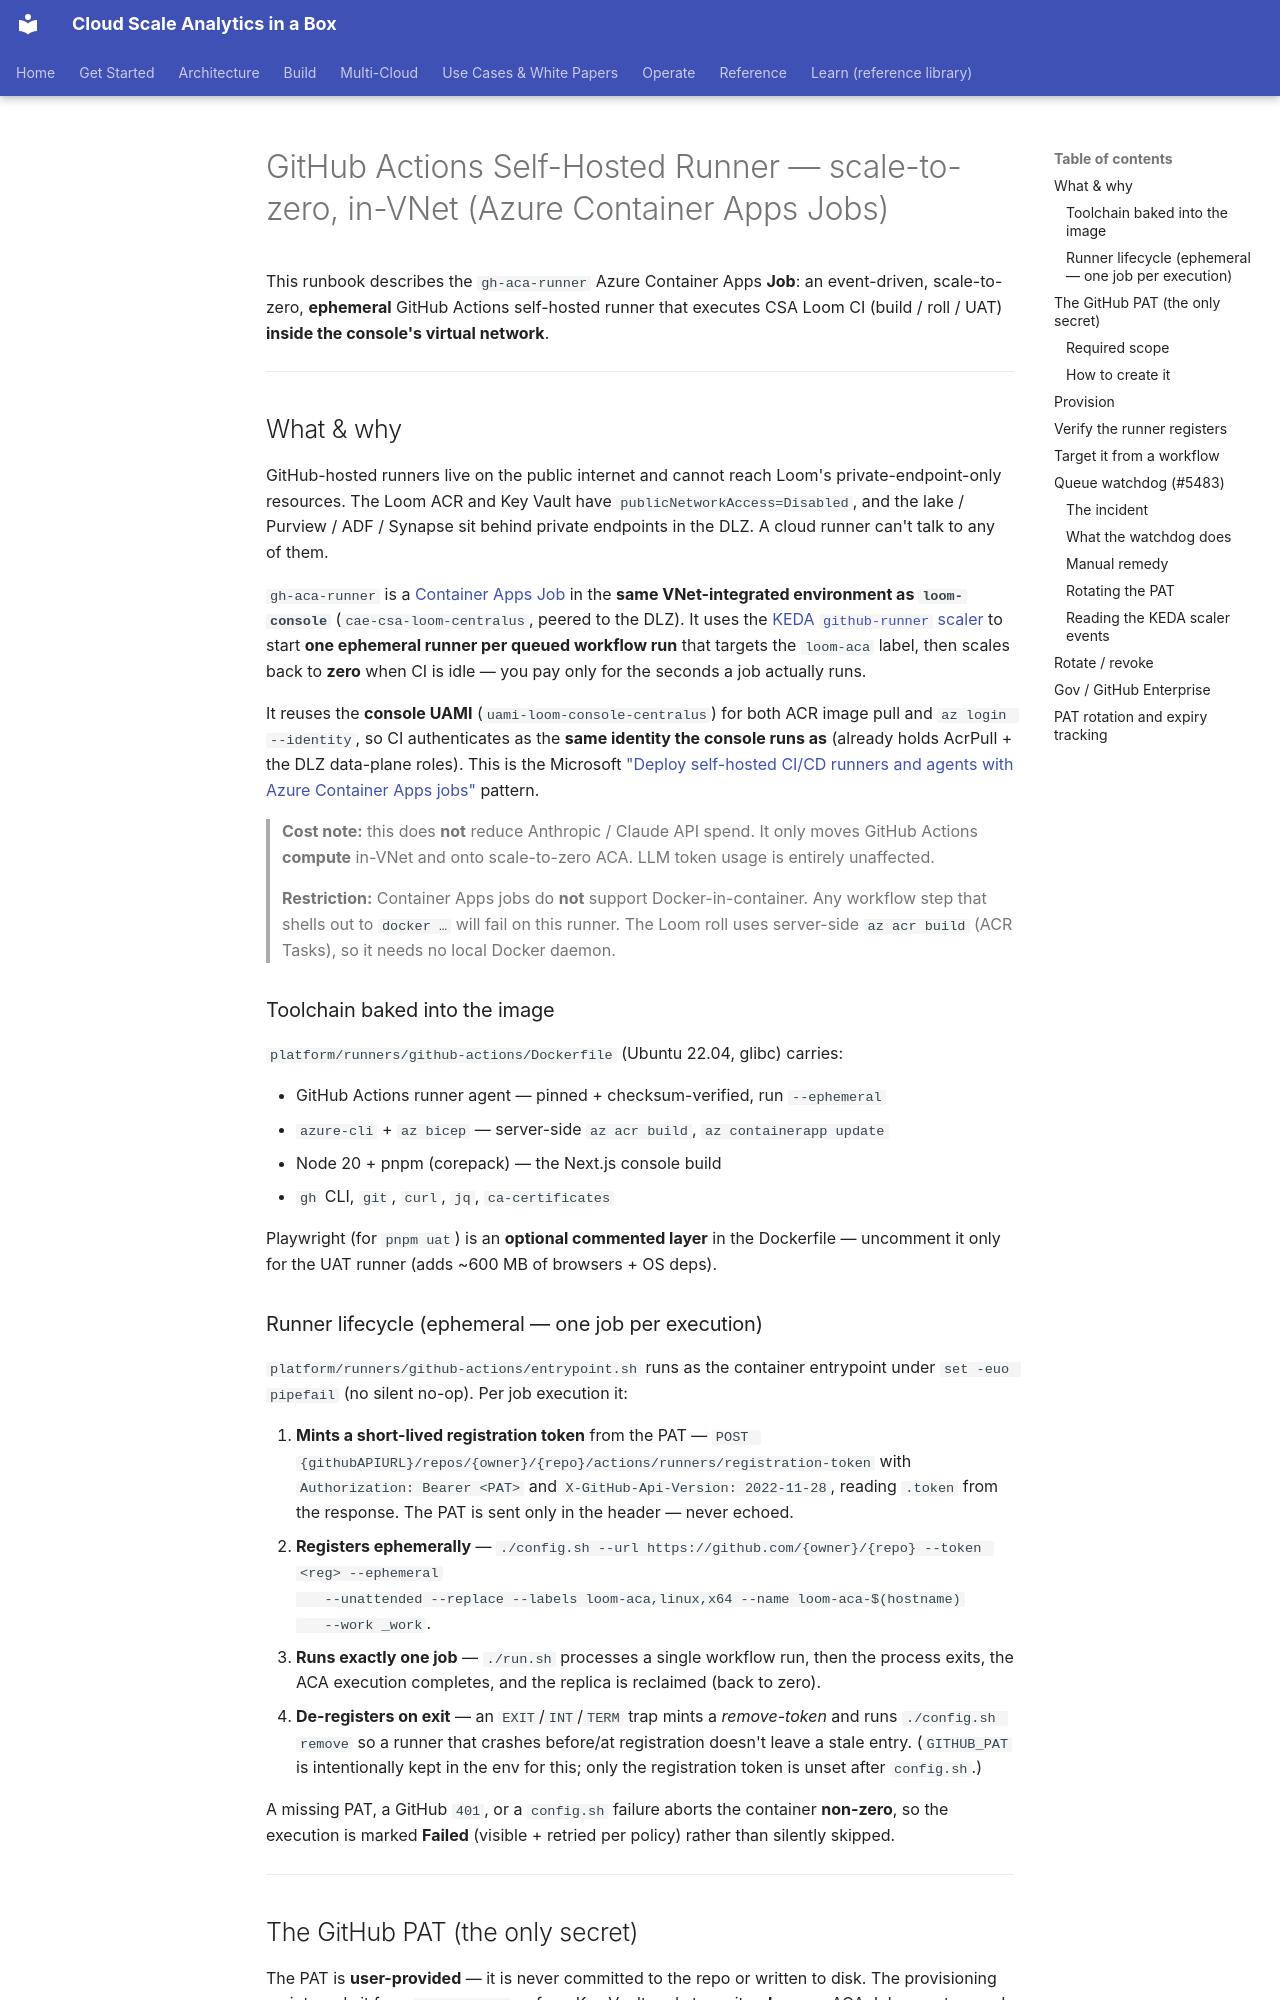

repository: fgarofalo56/csa-inabox · page: fiab/github-actions-runner/index.html · generator: mkdocs

# GitHub Actions Self-Hosted Runner — scale-to-zero, in-VNet (Azure Container Apps Jobs)

This runbook describes the `gh-aca-runner` Azure Container Apps **Job**: an
event-driven, scale-to-zero, **ephemeral** GitHub Actions self-hosted runner
that executes CSA Loom CI (build / roll / UAT) **inside the console's virtual
network**.

---

## What & why

GitHub-hosted runners live on the public internet and cannot reach Loom's
private-endpoint-only resources. The Loom ACR and Key Vault have
`publicNetworkAccess=Disabled`, and the lake / Purview / ADF / Synapse sit
behind private endpoints in the DLZ. A cloud runner can't talk to any of them.

`gh-aca-runner` is a [Container Apps Job](https://learn.microsoft.com/azure/container-apps/jobs#event-driven-jobs)
in the **same VNet-integrated environment as `loom-console`** (`cae-csa-loom-centralus`,
peered to the DLZ). It uses the [KEDA `github-runner` scaler](https://keda.sh/docs/latest/scalers/github-runner/)
to start **one ephemeral runner per queued workflow run** that targets the
`loom-aca` label, then scales back to **zero** when CI is idle — you pay only
for the seconds a job actually runs.

It reuses the **console UAMI** (`uami-loom-console-centralus`) for both ACR
image pull and `az login --identity`, so CI authenticates as the **same
identity the console runs as** (already holds AcrPull + the DLZ data-plane
roles). This is the Microsoft
["Deploy self-hosted CI/CD runners and agents with Azure Container Apps jobs"](https://learn.microsoft.com/azure/container-apps/tutorial-ci-cd-runners-jobs?pivots=container-apps-jobs-self-hosted-ci-cd-github-actions)
pattern.

> **Cost note:** this does **not** reduce Anthropic / Claude API spend. It only
> moves GitHub Actions **compute** in-VNet and onto scale-to-zero ACA. LLM token
> usage is entirely unaffected.

> **Restriction:** Container Apps jobs do **not** support Docker-in-container.
> Any workflow step that shells out to `docker …` will fail on this runner. The
> Loom roll uses server-side `az acr build` (ACR Tasks), so it needs no local
> Docker daemon.

### Toolchain baked into the image

`platform/runners/github-actions/Dockerfile` (Ubuntu 22.04, glibc) carries:

- GitHub Actions runner agent — pinned + checksum-verified, run `--ephemeral`
- `azure-cli` + `az bicep` — server-side `az acr build`, `az containerapp update`
- Node 20 + pnpm (corepack) — the Next.js console build
- `gh` CLI, `git`, `curl`, `jq`, `ca-certificates`

Playwright (for `pnpm uat`) is an **optional commented layer** in the Dockerfile —
uncomment it only for the UAT runner (adds ~600 MB of browsers + OS deps).

### Runner lifecycle (ephemeral — one job per execution)

`platform/runners/github-actions/entrypoint.sh` runs as the container entrypoint
under `set -euo pipefail` (no silent no-op). Per job execution it:

1. **Mints a short-lived registration token** from the PAT —
   `POST {githubAPIURL}/repos/{owner}/{repo}/actions/runners/registration-token`
   with `Authorization: Bearer <PAT>` and `X-GitHub-Api-Version: 2022-11-28`,
   reading `.token` from the response. The PAT is sent only in the header — never
   echoed.
2. **Registers ephemerally** —
   `./config.sh --url https://github.com/{owner}/{repo} --token <reg> --ephemeral
   --unattended --replace --labels loom-aca,linux,x64 --name loom-aca-$(hostname)
   --work _work`.
3. **Runs exactly one job** — `./run.sh` processes a single workflow run, then the
   process exits, the ACA execution completes, and the replica is reclaimed (back
   to zero).
4. **De-registers on exit** — an `EXIT`/`INT`/`TERM` trap mints a *remove-token*
   and runs `./config.sh remove` so a runner that crashes before/at registration
   doesn't leave a stale entry. (`GITHUB_PAT` is intentionally kept in the env for
   this; only the registration token is unset after `config.sh`.)

A missing PAT, a GitHub `401`, or a `config.sh` failure aborts the container
**non-zero**, so the execution is marked **Failed** (visible + retried per
policy) rather than silently skipped.

---

## The GitHub PAT (the only secret)

The PAT is **user-provided** — it is never committed to the repo or written to
disk. The provisioning script reads it from `$GITHUB_PAT` or from Key Vault and
stores it **only** as an ACA Job secret named `github-pat`, referenced by
`secretref` (the KEDA scaler and the runner entrypoint both read it from there).
